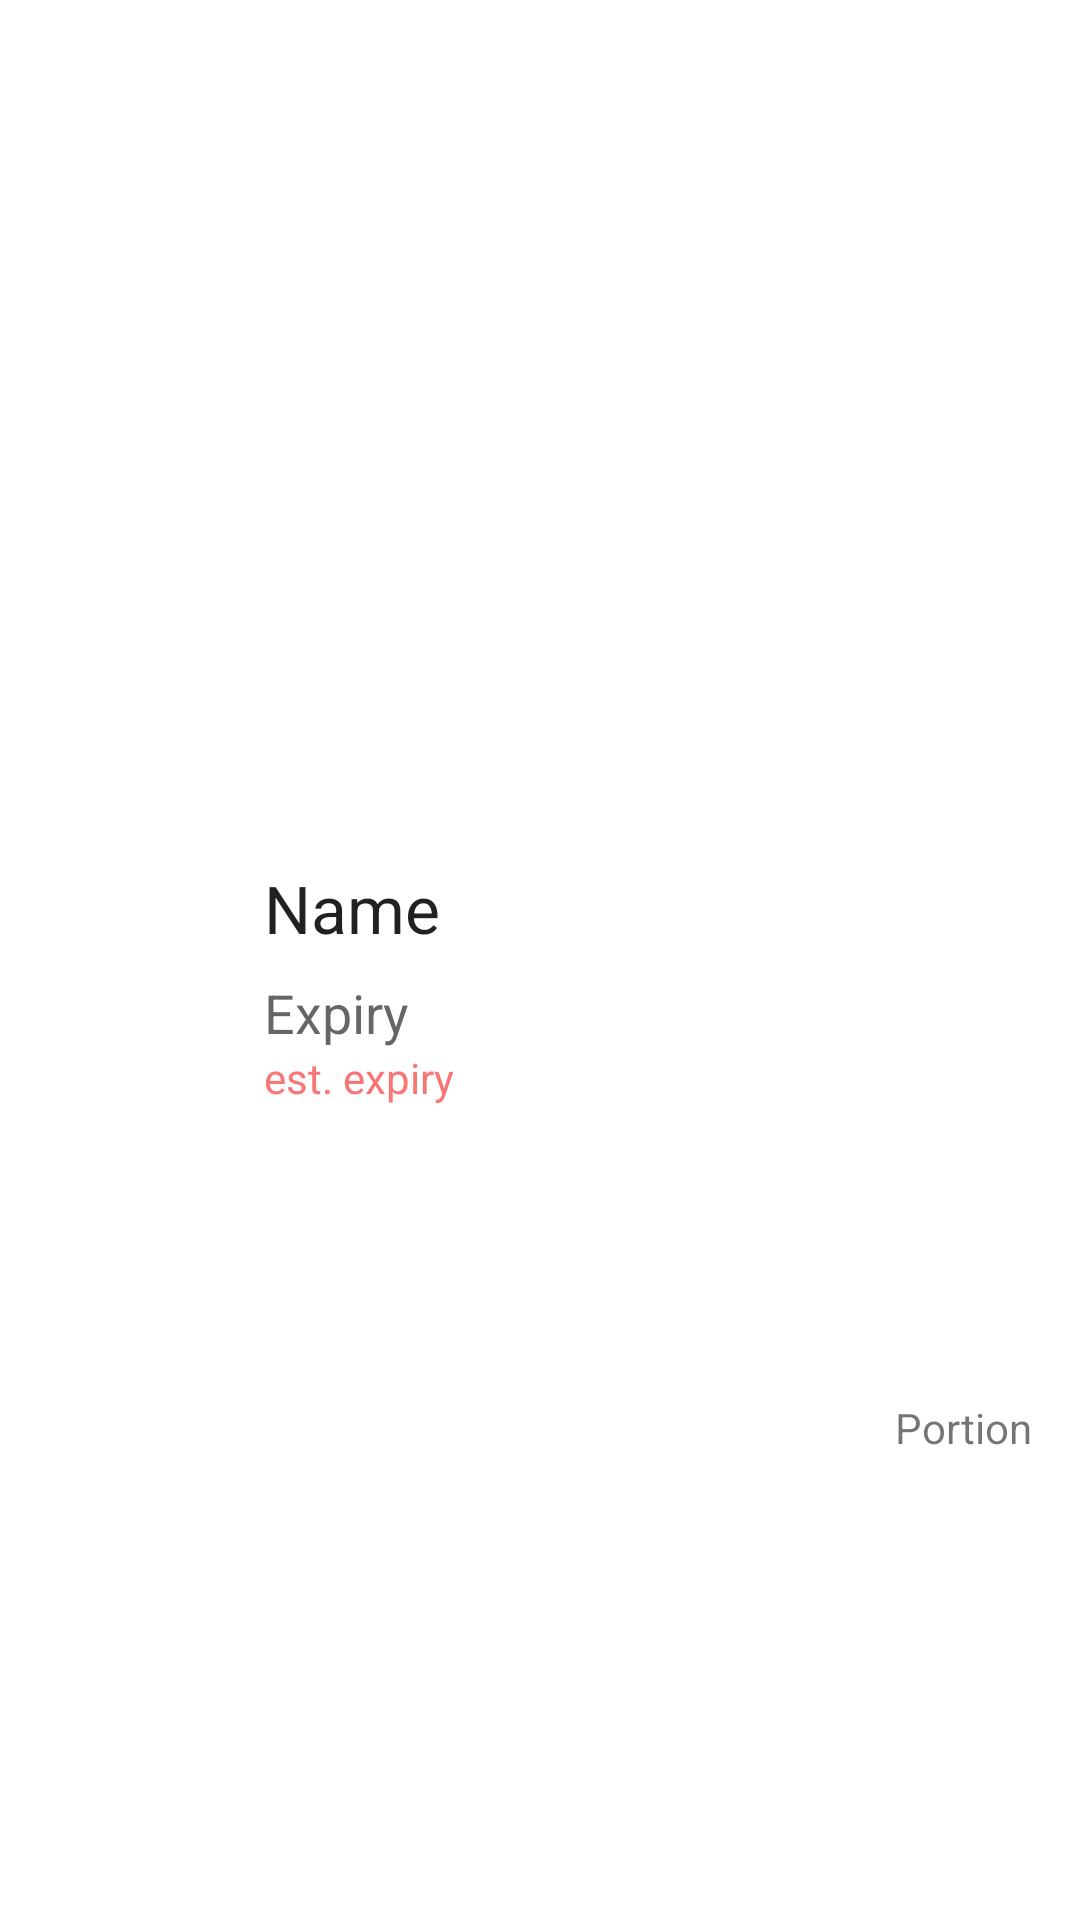

The Android layout XML behind this screen, and the referenced resources:
<!-- AndroidManifest.xml: application theme Theme.INFS3605WasteApplicationT13A_04 -->
<!-- res/layout/list_pantry_row.xml -->
<?xml version="1.0" encoding="utf-8"?>
<androidx.constraintlayout.widget.ConstraintLayout xmlns:android="http://schemas.android.com/apk/res/android"
    xmlns:app="http://schemas.android.com/apk/res-auto"
    android:layout_width="match_parent"
    android:layout_height="wrap_content">

    <ImageView
        android:id="@+id/ivArt"
        android:layout_width="64dp"
        android:layout_height="64dp"
        android:layout_marginStart="8dp"
        android:layout_marginTop="16dp"
        android:layout_marginBottom="16dp"
        app:layout_constraintBottom_toBottomOf="parent"
        app:layout_constraintStart_toStartOf="parent"
        app:layout_constraintTop_toTopOf="parent"
        app:srcCompat="@mipmap/ic_launcher_round" />

    <TextView
        android:id="@+id/tvExpiry"
        android:layout_width="wrap_content"
        android:layout_height="wrap_content"
        android:layout_marginTop="8dp"
        android:text="Expiry"
        android:textAppearance="@style/TextAppearance.AppCompat.Medium"
        app:layout_constraintStart_toStartOf="@+id/tvName"
        app:layout_constraintTop_toBottomOf="@+id/tvName" />

    <TextView
        android:id="@+id/tvName"
        android:layout_width="0dp"
        android:layout_height="wrap_content"
        android:layout_marginStart="16dp"
        android:layout_marginEnd="12dp"
        android:text="Name"
        android:textAppearance="@style/TextAppearance.AppCompat.Large"
        app:layout_constraintEnd_toEndOf="parent"
        app:layout_constraintStart_toEndOf="@+id/ivArt"
        app:layout_constraintTop_toTopOf="@+id/ivArt" />

    <TextView
        android:id="@+id/tvPortion"
        android:layout_width="0dp"
        android:layout_height="wrap_content"
        android:layout_marginEnd="16dp"
        android:layout_marginBottom="14dp"
        android:text="Portion"
        app:layout_constraintBottom_toBottomOf="parent"
        app:layout_constraintEnd_toEndOf="parent"
        app:layout_constraintTop_toTopOf="@+id/tvExpiry" />

    <TextView
        android:id="@+id/expiryDescription"
        android:layout_width="wrap_content"
        android:layout_height="wrap_content"
        android:text="est. expiry"
        android:textAppearance="@style/TextAppearance.AppCompat.Small"
        android:textColor="@color/red"
        app:layout_constraintStart_toStartOf="@+id/tvExpiry"
        app:layout_constraintTop_toBottomOf="@+id/tvExpiry" />

</androidx.constraintlayout.widget.ConstraintLayout>
<!-- resources referenced by this layout -->
<resources>
  <color name="red">#F87676</color>
  <style name="Theme.INFS3605WasteApplicationT13A_04" parent="Theme.MaterialComponents.DayNight.DarkActionBar">
          
          <item name="colorPrimary">@color/blue</item>
          <item name="colorPrimaryVariant">@color/dark_blue</item>
          <item name="colorOnPrimary">@color/black</item>
          
          <item name="colorSecondary">@color/red</item>
          <item name="colorSecondaryVariant">@color/red</item>
          <item name="colorOnSecondary">@color/white</item>
          
          <item name="android:statusBarColor">?attr/colorPrimaryVariant</item>
          
      </style>
  <color name="blue">#00A5CF</color>
  <color name="dark_blue">#1F618D</color>
  <color name="black">#FF000000</color>
  <color name="white">#FFFFFFFF</color>
</resources>
